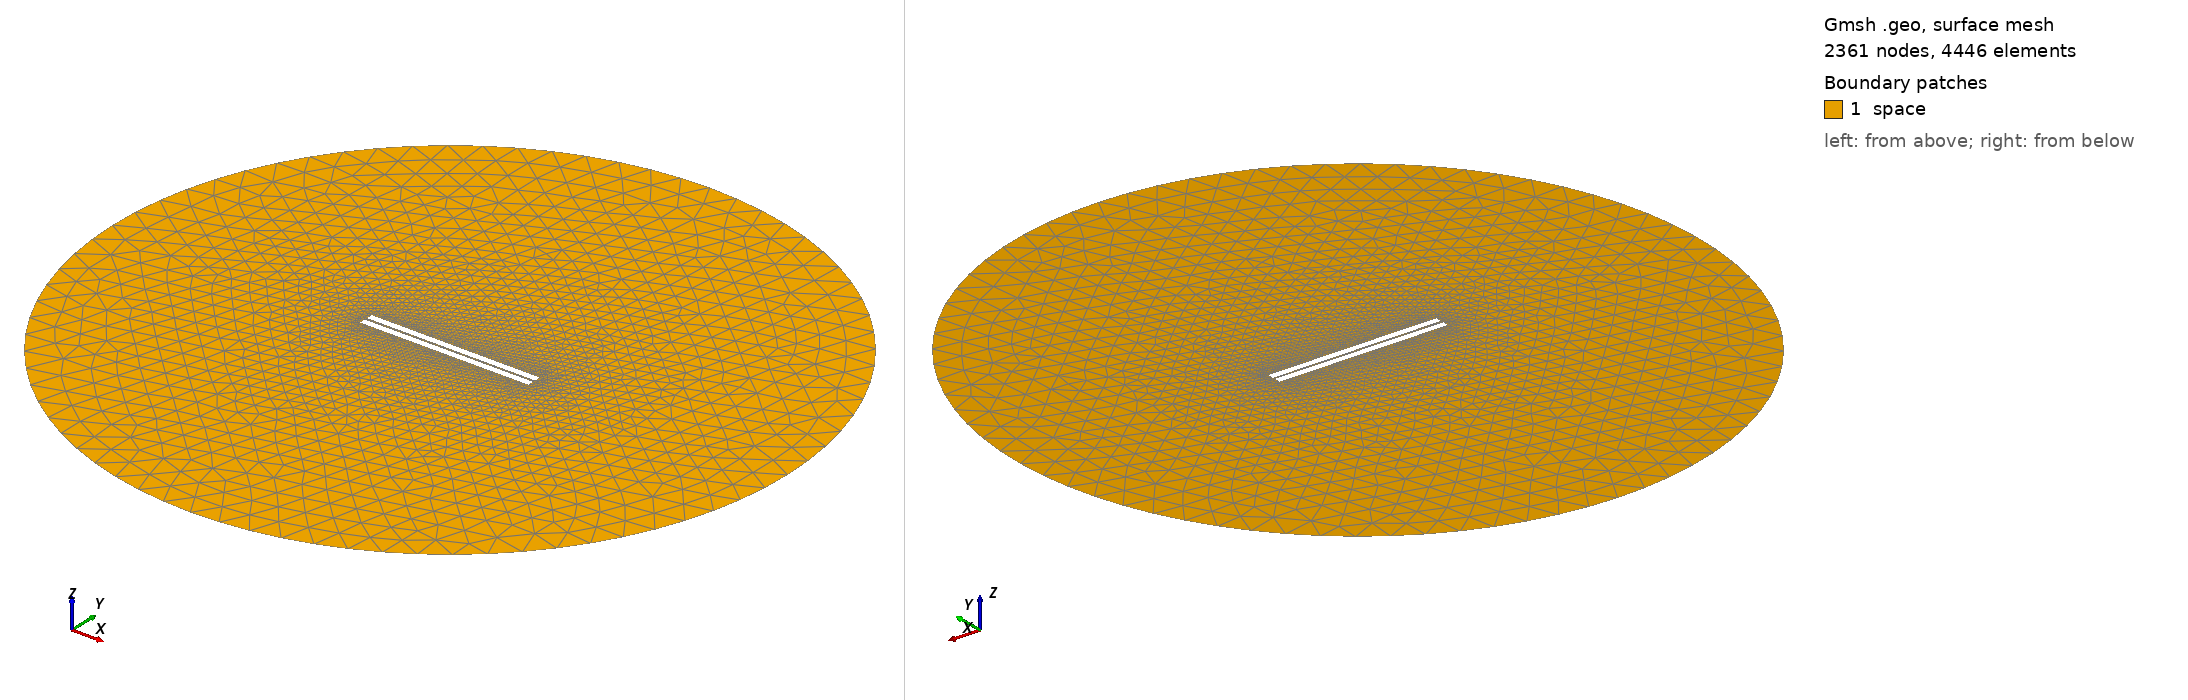

Gmsh geometry script, surface-meshed: 2361 nodes, 4446 surface elements. Boundary patches (legend numbers): 1 space. Left view from above one corner, right view from below the opposite corner. Legend entries are the model's physical surfaces. The drawing asked Gmsh for element sizes between 1% and 20% of the model's largest extent; the script's own settings can give other sizes.

=== 226.geo (drawn) ===
// Set the geometry kernel
SetFactory("OpenCASCADE");

//---------------------------------------
// Rectangles
//---------------------------------------

// Rectangle 1 (top)
Point(1) = {-49.78888888888889, 0.8611111111111112, 0, 1.0};
Point(2) = {49.78888888888889, 0.8611111111111112, 0, 1.0};
Point(3) = {49.78888888888889, 4.438888888888888, 0, 1.0};
Point(4) = {-49.78888888888889, 4.438888888888888, 0, 1.0};

Line(1) = {1, 2};
Line(2) = {2, 3};
Line(3) = {3, 4};
Line(4) = {4, 1};

Line Loop(1) = {1, 2, 3, 4};
Plane Surface(1) = {1};

Rotate { {0, 0, 1}, {0,  0.8611111111111112,  0}, -0.002 } {
  Surface{1};
}

// Rectangle 2 (bottom)
Point(5) = {-49.78888888888889, -0.8611111111111112, 0, 1.0};
Point(6) = {49.78888888888889, -0.8611111111111112, 0, 1.0};
Point(7) = {49.78888888888889, -4.438888888888888, 0, 1.0};
Point(8) = {-49.78888888888889, -4.438888888888888, 0, 1.0};

Line(5) = {5, 6};
Line(6) = {6, 7};
Line(7) = {7, 8};
Line(8) = {8, 5};

Line Loop(2) = {5, 6, 7, 8};
Plane Surface(2) = {2}; 


//---------------------------------------
// Circle
//---------------------------------------

// Define points
Point(9) = {0, 0, 0};        // Center
Point(10) = {200, 0, 0};     // Start point
Point(11) = {0, 200, 0};     // 90 degrees
Point(12) = {-200, 0, 0};    // 180 degrees
Point(13) = {0, -200, 0};    // 270 degrees

// Define circle arcs (each needs start, center, end)
Circle(9) = {10, 9, 11};
Circle(10) = {11, 9, 12};
Circle(11) = {12, 9, 13};
Circle(12) = {13, 9, 10};

// Define curve loop and surface if needed
Curve Loop(3) = {9, 10, 11, 12};
Surface(3) = {3};

// Subtract Rectangles from Circle
BooleanDifference{ Surface{3}; Delete; }{ Surface{1}; Surface{2}; Delete; }

//---------------------------------------
// Transfinite Lines and Surface
//---------------------------------------
Transfinite Line {1, 3} = 50 Using Progression 1;
Transfinite Line {2, 4} = 2 Using Progression 1;
Transfinite Line {5, 7} = 50 Using Progression 1;
Transfinite Line {6, 8} = 2 Using Progression 1;
Transfinite Line {9, 10, 11, 12} = 20 Using Progression 1;

//---------------------------------------
// Define Physical Groups
//---------------------------------------                

//--- Physical Curves
// Physical groups for boundaries
Physical Line("force_segment", 10) = {1};
Physical Line("upper_plate", 11) = {2, 3, 4};
Physical Line("lower_plate", 12) = {5, 6, 7, 8};
Physical Line("boundary", 20) = {9, 10, 11, 12};

//--- Physical Surfaces
Physical Surface("space", 30) = {3};

//---------------------------------------
// 6. Generate the Mesh
//---------------------------------------
Mesh 2;  // 2D mesh generation
